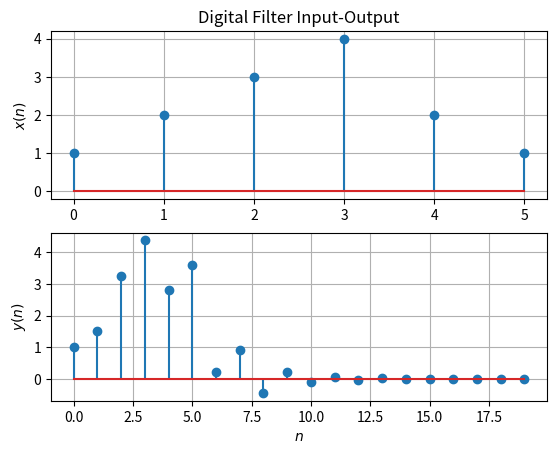

The script that saved this image:
import numpy as np
import matplotlib.pyplot as plt

x = np.array([1.0, 2.0, 3.0, 4.0, 2.0, 1.0])
k = 20
y = np.zeros(20)

y[0] = x[0]
y[1] = -0.5 * y[0] + x[1]

for n in range(2, k - 1):
    if n < 6:
        y[n] = -0.5 * y[n - 1] + x[n] + x[n - 2]
    elif 5 < n < 8:
        y[n] = -0.5 * y[n - 1] + x[n - 2]
    else:
        y[n] = -0.5 * y[n - 1]
print(y)

# subplots
plt.subplot(2, 1, 1)
plt.stem(range(0, 6), x)
plt.title('Digital Filter Input-Output')
plt.ylabel('$x(n)$')
plt.grid()  # minor

plt.subplot(2, 1, 2)
plt.stem(range(0, k), y)
plt.xlabel('$n$')
plt.ylabel('$y(n)$')
plt.grid()  # minor

plt.show()
